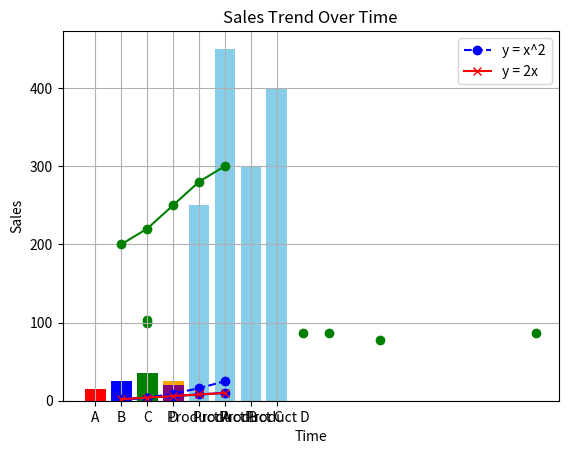

Here is the Python script that generated this plot:

import matplotlib.pyplot as plt

# Data for the line plot
x = [1, 2, 3, 4, 5]
y = [2, 4, 6, 8, 10]

# Create the line plot
plt.plot(x, y, marker='o', linestyle='-', color='blue')
plt.title("Line Plot Example")
plt.xlabel("X-axis Label")
plt.ylabel("Y-axis Label")
plt.grid(True)
plt.show()
    


# Data for the bar chart
categories = ['A', 'B', 'C', 'D']
values = [10, 20, 15, 25]

# Create the bar chart
plt.bar(categories, values, color='orange')
plt.title("Bar Chart Example")
plt.xlabel("Categories")
plt.ylabel("Values")
plt.show()
    


# Data for the scatter plot
x = [5, 7, 8, 7, 2, 17, 2, 9, 4, 11]
y = [99, 86, 87, 88, 100, 86, 103, 87, 94, 78]

# Create the scatter plot
plt.scatter(x, y, color='green', marker='o')
plt.title("Scatter Plot Example")
plt.xlabel("X-axis Label")
plt.ylabel("Y-axis Label")
plt.show()
    


# Data for customization example
x = [1, 2, 3, 4, 5]
y1 = [1, 4, 9, 16, 25]
y2 = [2, 4, 6, 8, 10]

# Create multiple plots with customization
plt.plot(x, y1, label='y = x^2', color='blue', linestyle='--', marker='o')
plt.plot(x, y2, label='y = 2x', color='red', linestyle='-', marker='x')
plt.title("Customized Plot Example")
plt.xlabel("X-axis")
plt.ylabel("Y-axis")
plt.legend()
plt.grid(True)
plt.show()
    


# Data for color customization example
categories = ['A', 'B', 'C', 'D']
values = [15, 25, 35, 20]
colors = ['red', 'blue', 'green', 'purple']

# Create a bar chart with custom colors
plt.bar(categories, values, color=colors)
plt.title("Bar Chart with Custom Colors")
plt.xlabel("Categories")
plt.ylabel("Values")
plt.show()
    


# Example: Visualizing sales data
products = ['Product A', 'Product B', 'Product C', 'Product D']
sales = [250, 450, 300, 400]

# Create a bar chart for sales
plt.bar(products, sales, color='skyblue')
plt.title("Sales Analysis")
plt.xlabel("Products")
plt.ylabel("Sales")
plt.show()

# Create a line plot to show sales trend over time
time = [1, 2, 3, 4, 5]
sales_trend = [200, 220, 250, 280, 300]
plt.plot(time, sales_trend, marker='o', color='green')
plt.title("Sales Trend Over Time")
plt.xlabel("Time")
plt.ylabel("Sales")
plt.grid(True)
plt.show()
    